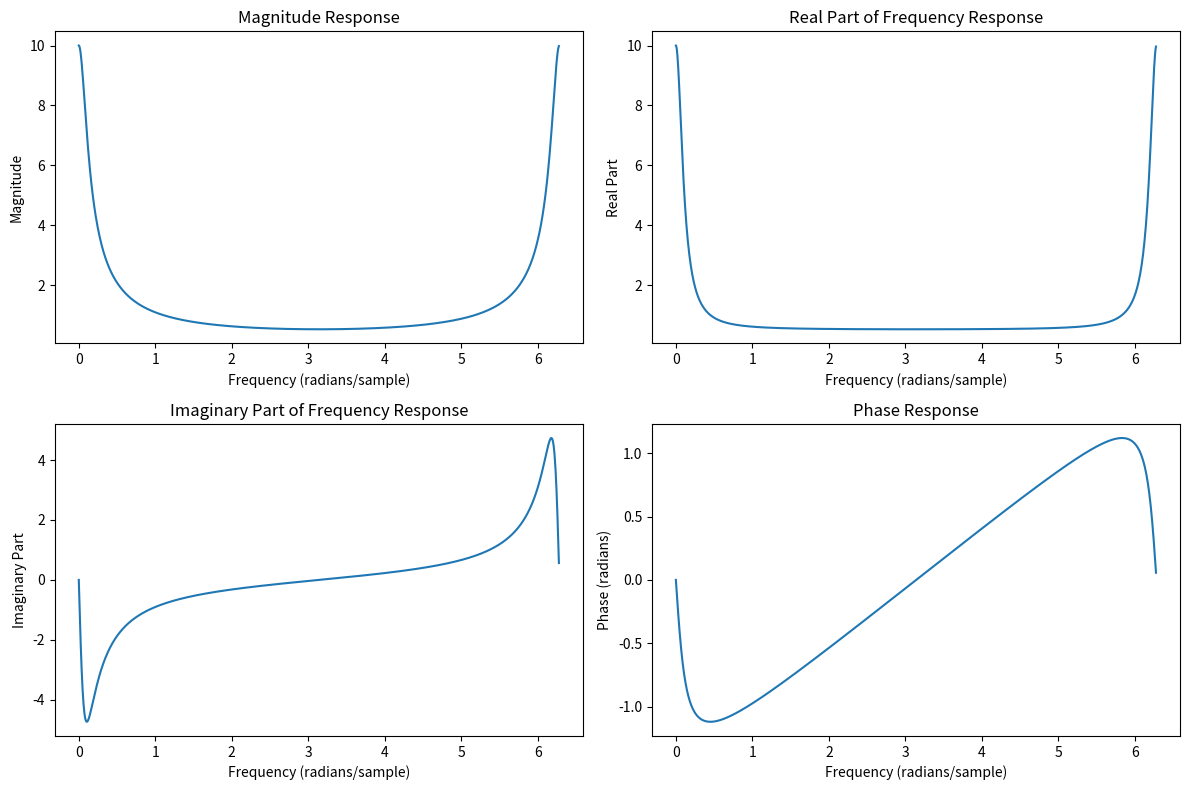

Write the Python code that produced this figure.
import numpy as np
import matplotlib.pyplot as plt

# System characteristics
a = 0.9  # constant in the sequence

# Frequency range
omega = np.linspace(0, 2 * np.pi, 1000, endpoint=False)

# Frequency response calculation
H = np.sum((a**np.arange(0, 1000)) * np.exp(-1j * np.outer(omega, np.arange(0, 1000))), axis=1)

# Plot the magnitude response
plt.figure(figsize=(12, 8))
plt.subplot(2, 2, 1)
plt.plot(omega, np.abs(H))
plt.title('Magnitude Response')
plt.xlabel('Frequency (radians/sample)')
plt.ylabel('Magnitude')

# Plot the real part of the frequency response
plt.subplot(2, 2, 2)
plt.plot(omega, np.real(H))
plt.title('Real Part of Frequency Response')
plt.xlabel('Frequency (radians/sample)')
plt.ylabel('Real Part')

# Plot the imaginary part of the frequency response
plt.subplot(2, 2, 3)
plt.plot(omega, np.imag(H))
plt.title('Imaginary Part of Frequency Response')
plt.xlabel('Frequency (radians/sample)')
plt.ylabel('Imaginary Part')

# Plot the phase response
plt.subplot(2, 2, 4)
plt.plot(omega, np.angle(H))
plt.title('Phase Response')
plt.xlabel('Frequency (radians/sample)')
plt.ylabel('Phase (radians)')

plt.tight_layout()
plt.show()
